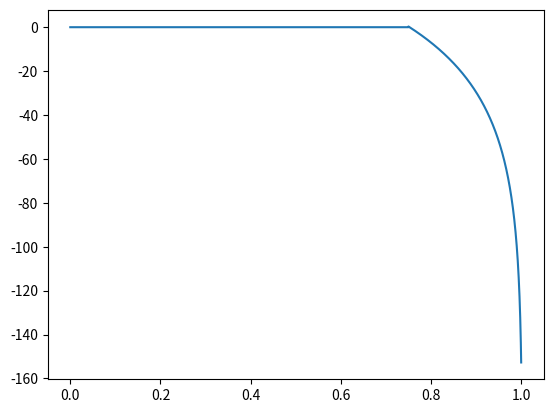
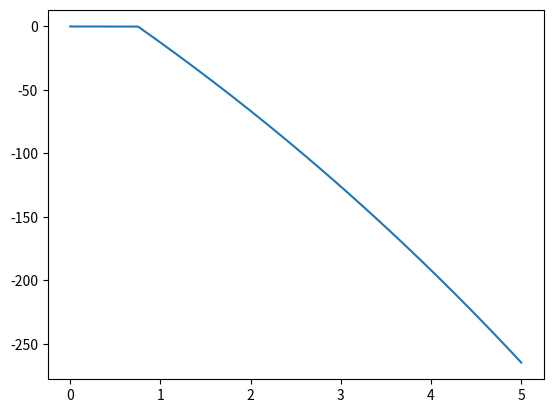

The script that saved these images, in order:

"""
Reward Design
[redacted]
aa
aaaaa
aaa
"""

import numpy as np
import matplotlib.pyplot as plt


# 第一种饱和惩罚函数
x = np.linspace(0, 1, 100000)

y = np.zeros(x.shape)

b = 0.99

a = x.shape

for i in range(0, 100000):
    x_penalty = 0.75
    if x[i] < x_penalty:
        y[i] = 0
    else:
        xxx = (x[i] - x_penalty)/(1 - x_penalty)
        y[i] = - np.log2(1.01 - xxx) / np.log2(b) / 3


# 第二种饱和惩罚函数
x2 = np.linspace(0, 5, 100000)
y2 = np.zeros(x2.shape)
for i in range(0, 100000):
    if x2[i] < x_penalty:
        y2[i] = 0
    else:
        # xxx = (x[i] - x_penalty) / (1 - x_penalty)
        y2[i] = - 1000* (np.exp(0.1*(x2[i]-x_penalty)) -1) /2



# 图形显示
plt.figure(1)
plt.plot(x, y)

plt.figure(2)
plt.plot(x2, y2)
plt.show()





